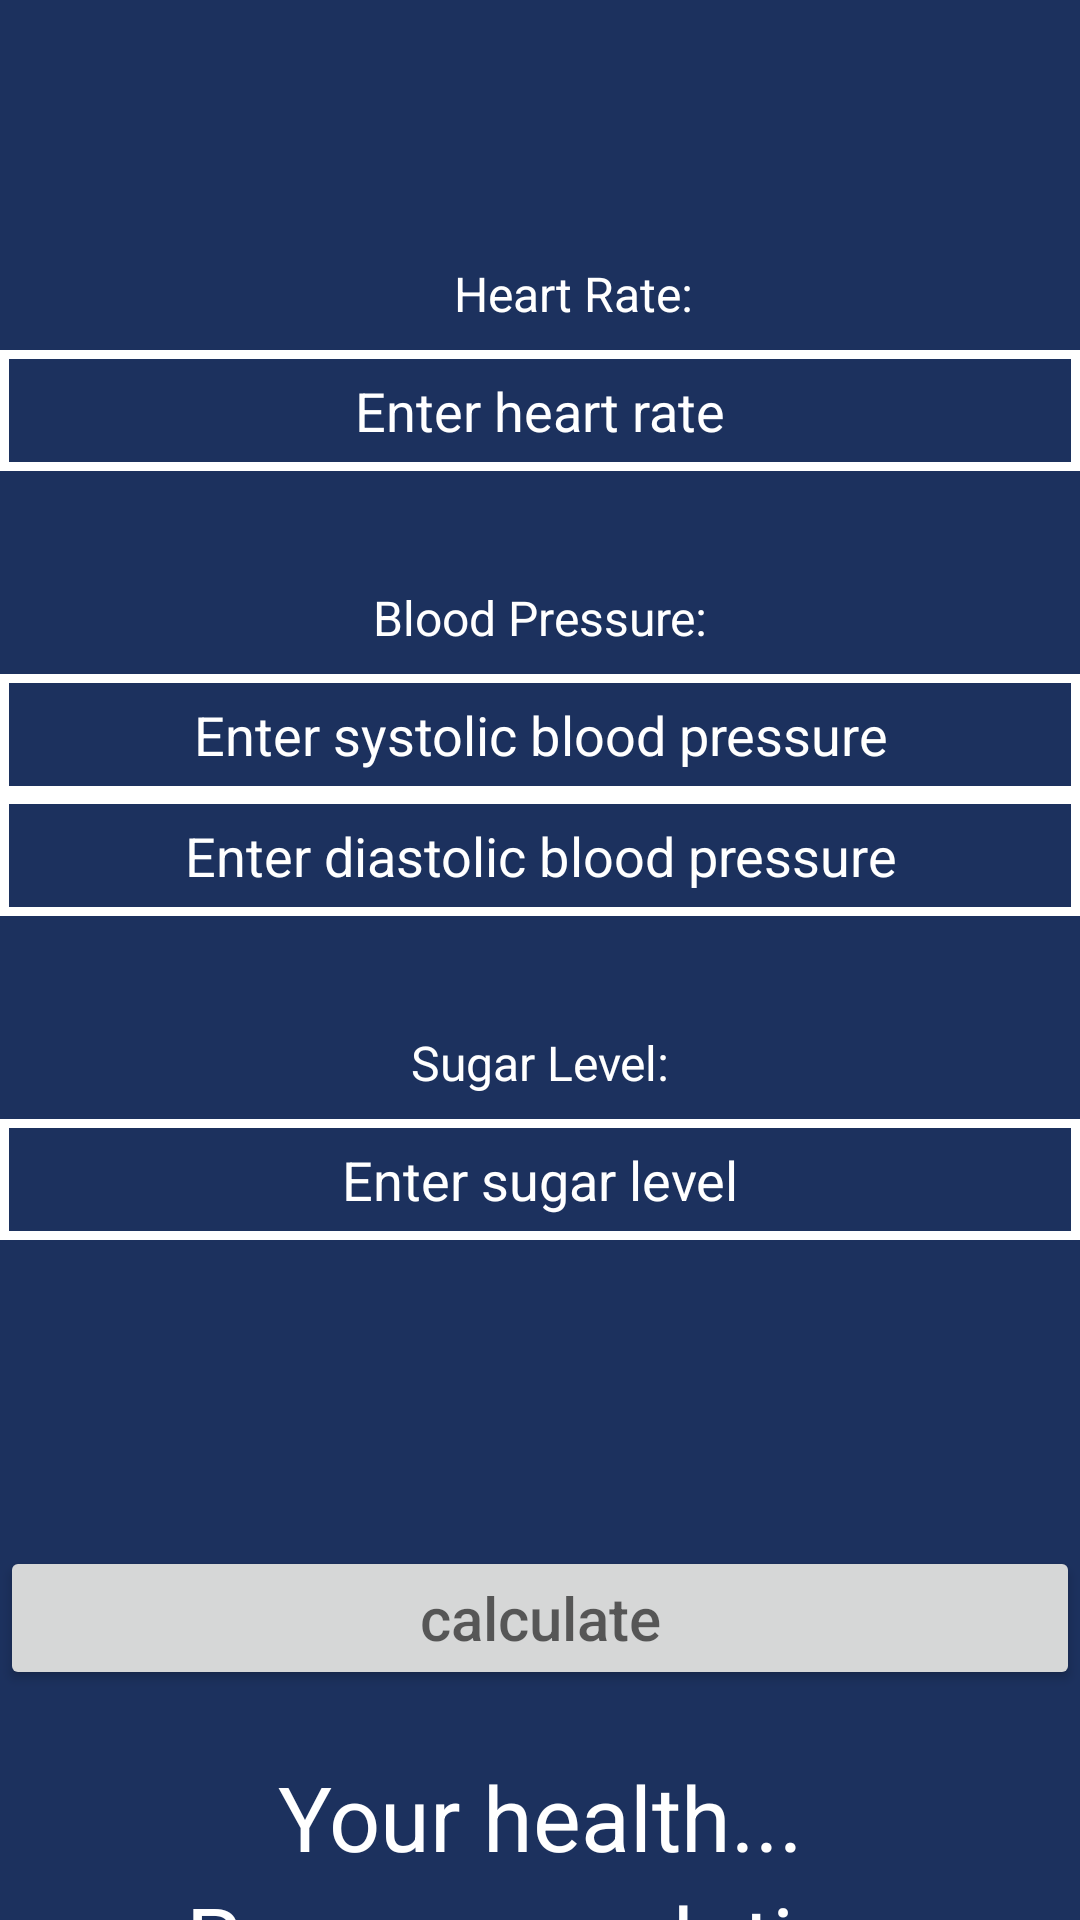

Here is an Android app screen rendered from its layout file. Give the layout XML and the strings, colors and styles it references.
<!-- AndroidManifest.xml: application theme Theme.Doczcare -->
<!-- res/layout/activity_health.xml -->
<?xml version="1.0" encoding="utf-8"?>
<LinearLayout xmlns:android="http://schemas.android.com/apk/res/android"
    xmlns:app="http://schemas.android.com/apk/res-auto"
    xmlns:tools="http://schemas.android.com/tools"
    tools:context=".health"
        android:orientation="vertical"
        android:layout_width="match_parent"
        android:layout_height="match_parent"
    android:background="@color/welb">


        <TextView
            android:id="@+id/heart_rate_l"
            android:layout_width="378dp"
            android:layout_height="wrap_content"

            android:layout_marginStart="2dp"
            android:layout_marginLeft="2dp"
            android:layout_marginTop="79dp"
            android:gravity="center_horizontal"
            android:padding="8dp"
            android:text="Heart Rate:"
            android:textAlignment="center"
            android:textColor="@color/white"
            android:textSize="16sp" />

        <EditText
            android:id="@+id/heart_rate_i"
            android:layout_width="match_parent"
            android:layout_height="wrap_content"

            android:background="@drawable/imgback"
            android:gravity="center_horizontal"
            android:hint="Enter heart rate"
            android:inputType="number"
            android:padding="8dp"
            android:textAlignment="center"
            android:textColor="@color/white"
            android:textColorHint="@color/white" />

        <TextView
            android:id="@+id/bp_l"
            android:layout_marginTop="30dp"
            android:layout_width="match_parent"
            android:layout_height="wrap_content"
            android:gravity="center_horizontal"
            android:padding="8dp"
            android:text="Blood Pressure:"
            android:textAlignment="center"
            android:textColor="@color/white"
            android:textSize="16sp" />

        <EditText
            android:id="@+id/systolic_i"
            android:layout_width="match_parent"
            android:layout_height="wrap_content"
            android:background="@drawable/imgback"
            android:gravity="center_horizontal"
            android:hint="Enter systolic blood pressure"
            android:inputType="number"
            android:padding="8dp"
            android:textAlignment="center"
            android:textColor="@color/white"
            android:textColorHint="@color/white" />

        <EditText
            android:id="@+id/diastolic_i"
            android:layout_width="match_parent"
            android:layout_height="wrap_content"
            android:background="@drawable/imgback"
            android:gravity="center_horizontal"
            android:hint="Enter diastolic blood pressure"
            android:inputType="number"
            android:padding="8dp"
            android:textAlignment="center"
            android:textColor="@color/white"
            android:textColorHint="@color/white" />

        <TextView
            android:id="@+id/sugar_l"
            android:layout_width="match_parent"
            android:layout_height="wrap_content"
            android:gravity="center_horizontal"
            android:layout_marginTop="30dp"
            android:padding="8dp"
            android:text="Sugar Level:"
            android:textAlignment="center"
            android:textColor="@color/white"
            android:textColorHint="@color/white"
            android:textSize="16sp"
             />

        <EditText
            android:id="@+id/sugar_i"
            android:layout_width="match_parent"
            android:layout_height="wrap_content"

            android:background="@drawable/imgback"
            android:gravity="center_horizontal"
            android:hint="Enter sugar level"
            android:inputType="number"
            android:padding="8dp"
            android:textAlignment="center"
            android:textColor="@color/white"
            android:textColorHint="@color/white" />

        <Button
            android:layout_width="match_parent"
            android:layout_height="wrap_content"


            android:id="@+id/btbt"
             android:layout_marginTop="102dp"
            android:layout_marginBottom="22dp"
            android:hint="calculate"
            android:shadowColor="@color/black"
            android:shadowDx="1"
            android:shadowDy="2"
            android:textSize="20sp" />

        <TextView
            android:id="@+id/health_s"
            android:layout_width="match_parent"
            android:layout_height="wrap_content"

            android:gravity="center_horizontal"
            android:text="Your health..."
            android:textAlignment="center"
            android:textColor="@color/white"
            android:textSize="30sp" />

        <TextView
            android:layout_width="match_parent"
            android:id="@+id/recom"


            android:gravity="center_horizontal"
            android:text="Recommendation"
            android:textAlignment="center"
            android:textColor="@color/white"
            android:textSize="30sp"  android:layout_height="wrap_content"/>



</LinearLayout>
<!-- resources referenced by this layout -->
<resources>
  <color name="black">#FF000000</color>
  <color name="welb">#1C315E</color>
  <color name="white">#FFFFFFFF</color>
  <!-- drawable imgback (drawable) -->
  <?xml version="1.0" encoding="utf-8"?>
  <shape xmlns:android="http://schemas.android.com/apk/res/android">
  
  
  
      <stroke android:width="3dp"
          android:color="@color/white"></stroke>
  
  
  </shape>
  <style name="Theme.Doczcare" parent="Theme.AppCompat.Light.DarkActionBar">
          
          <item name="colorPrimary">@color/purple_500</item>
          <item name="colorPrimaryDark">@color/purple_700</item>
          <item name="colorAccent">@color/teal_200</item>
          
      </style>
  <color name="purple_500">#FF6200EE</color>
  <color name="purple_700">#FF3700B3</color>
  <color name="teal_200">#FF03DAC5</color>
</resources>
